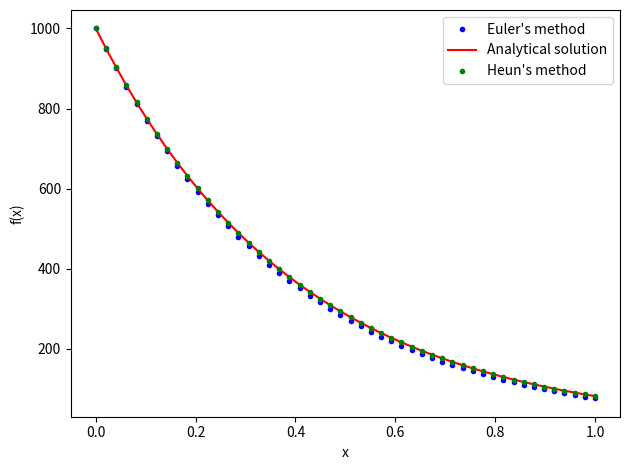

The matplotlib source for this figure:
# First order differential equations from class

import numpy as np
import matplotlib.pyplot as plt

# Solve:
#  dy/dy = y**2 + 1    with initial value y(0) = 0

def R(n:float) -> float:
    """The function that we're using for the differential equation: specifies the slope anywhere."""
    return -k*n

# Series of x values to use
N = 50
t = np.linspace(0, 1, N)
delta_t = t[1] - t[0]

# Decay constant
k = 2.5
#n = 1000 # Original radioactive nuclei

# Make an array to hold y values
n = np.zeros(N)
n[0] = 1000

# Use Euler's method to populate that y array with initial value of y(0) = 0
for i in range(1, N):
    n[i] = n[i-1] + R(n[i-1])*delta_t
# Plot Euler's
plt.plot(t, n, '.', color='b')

# Plot the analytical solution
plt.plot(t, 1000 * np.exp(-k*t), '-', color='r')

# Not necessary, but you can reset the array for Heun's method
n = np.zeros(N)
n[0] = 1000

# Heun's method for differential equations, a correction on Euler's prediction
for i in range(1, N):
    n_end = n[i-1] + R(n[i-1])*delta_t    # Use Euler's method to make a prediction for the next value: y_n+1 = y_n + f(y_n)*delta_x
    n[i] = n[i-1] + (R(n[i-1]) + R(n_end))*delta_t/2 # Heun's method!  We use Euler's method as a prediction and then correct it and average

# Plot Heun's solution
plt.plot(t, n, '.', color='g')

# Format the plot nicely
plt.xlabel("x")
plt.ylabel("f(x)")
plt.legend(["Euler's method", "Analytical solution", "Heun's method"])
plt.tight_layout()
plt.show()
